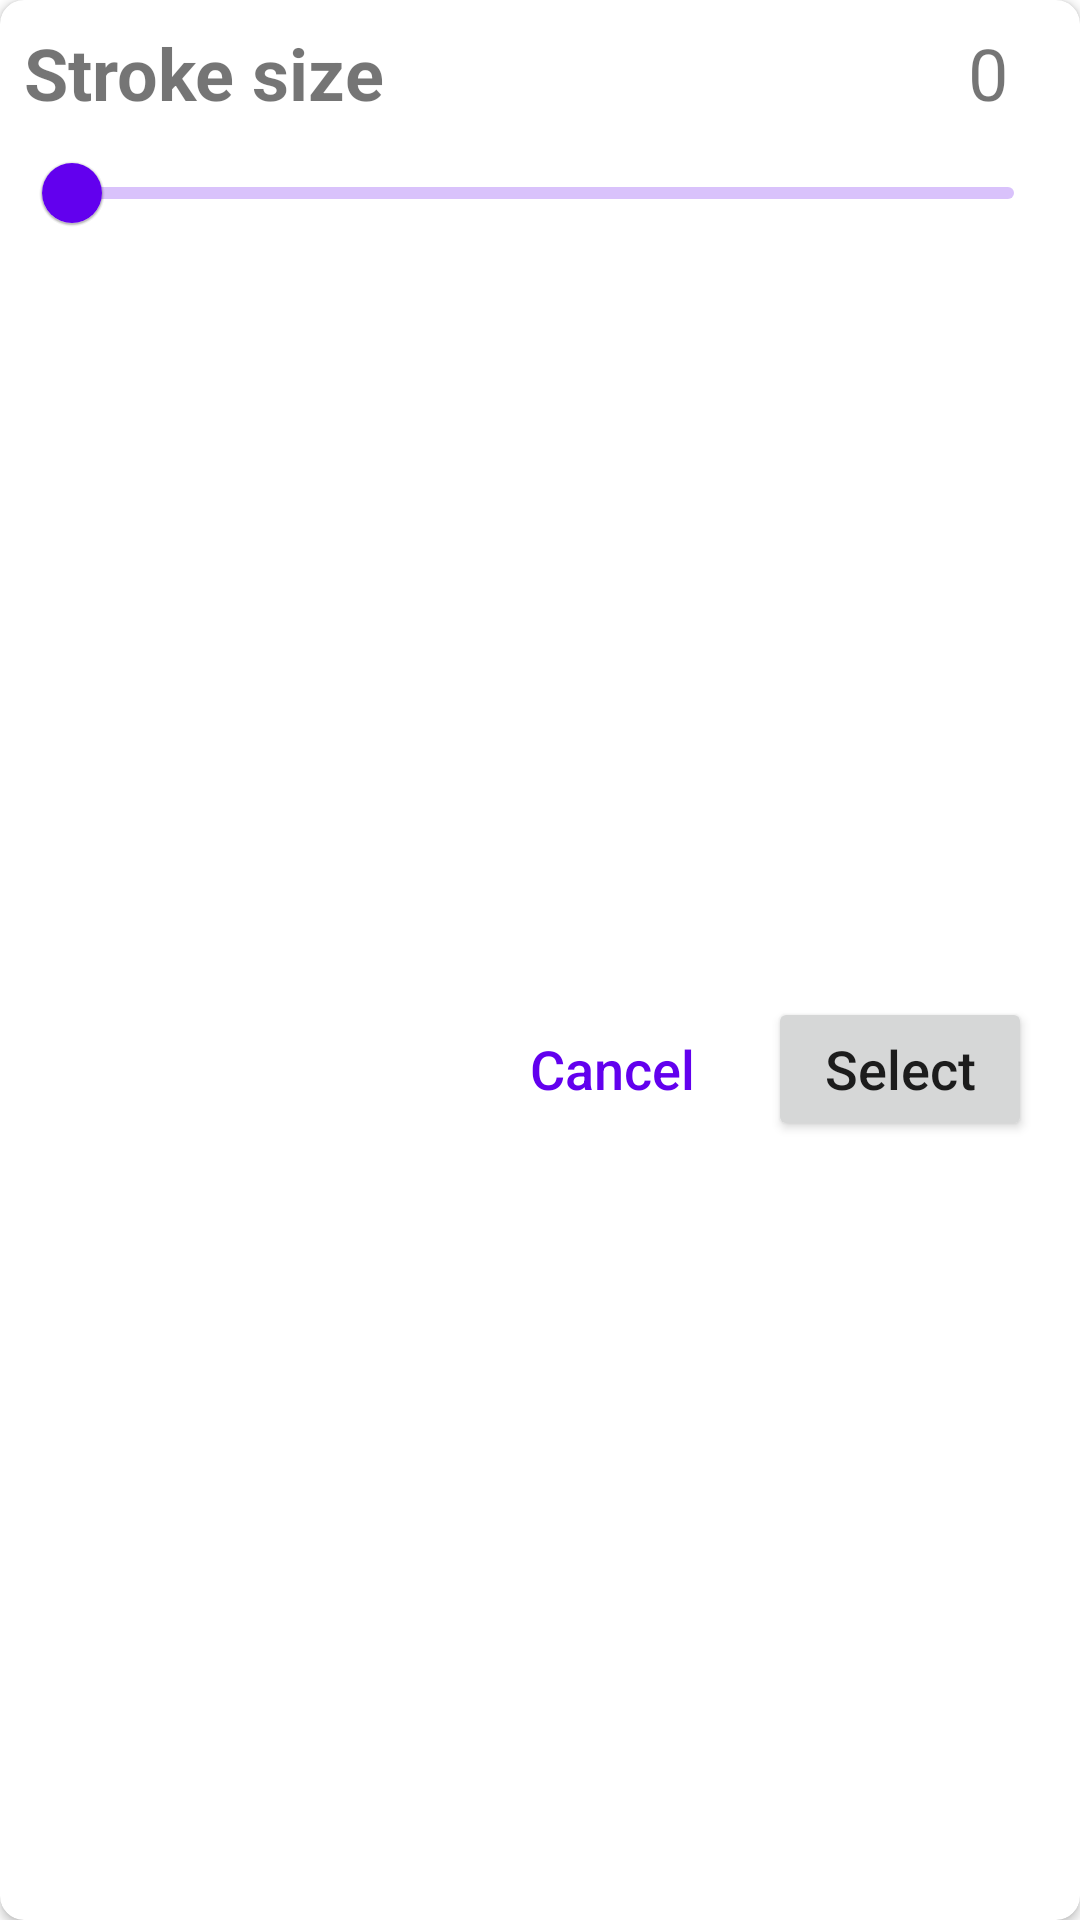

Reconstruct the res/layout file that produces this screen, plus the resources it refers to.
<!-- AndroidManifest.xml: application theme Theme.MiniCanvas -->
<!-- res/layout/stroke_size_dialog.xml -->
<?xml version="1.0" encoding="utf-8"?>
<androidx.cardview.widget.CardView xmlns:android="http://schemas.android.com/apk/res/android"
    android:layout_width="match_parent"
    android:layout_height="wrap_content"
    android:layout_margin="8dp"
    app:cardCornerRadius="8dp"
    android:elevation="8dp"
    xmlns:app="http://schemas.android.com/apk/res-auto"
    xmlns:tools="http://schemas.android.com/tools">

    <androidx.constraintlayout.widget.ConstraintLayout
        android:layout_width="match_parent"
        android:layout_height="match_parent"
        android:padding="8dp">

        <TextView
            android:layout_width="wrap_content"
            android:layout_height="wrap_content"
            android:text="@string/stroke_size"
            android:textSize="24sp"
            android:textStyle="bold"
            app:layout_constraintStart_toStartOf="parent"
            app:layout_constraintTop_toTopOf="parent"/>

        <com.google.android.material.slider.Slider
            android:id="@+id/strokeSizeSlider"
            android:layout_width="match_parent"
            android:layout_height="wrap_content"
            android:valueFrom="0"
            android:valueTo="100"
            app:layout_constraintTop_toBottomOf="@id/tvStrokeSize"
            tools:value="22"/>

        <TextView
            android:id="@+id/tvStrokeSize"
            android:layout_width="wrap_content"
            android:layout_height="wrap_content"
            android:layout_marginEnd="16dp"
            android:textSize="24sp"
            android:text="@string/zero"
            app:layout_constraintTop_toTopOf="parent"
            app:layout_constraintEnd_toEndOf="@id/strokeSizeSlider" />

        <Button
            android:id="@+id/btnSelect"
            android:layout_width="wrap_content"
            android:layout_height="wrap_content"
            android:layout_marginEnd="8dp"
            android:text="@string/select"
            android:textAllCaps="false"
            android:textSize="18sp"
            android:layout_marginBottom="8dp"
            app:layout_constraintBottom_toBottomOf="parent"
            app:layout_constraintEnd_toEndOf="parent"
            app:layout_constraintTop_toBottomOf="@id/strokeSizeSlider"/>

        <Button
            android:id="@+id/btnCancel"
            android:layout_width="wrap_content"
            android:layout_height="wrap_content"
            android:layout_marginEnd="8dp"
            android:text="@string/cancel"
            android:textAllCaps="false"
            android:textSize="18sp"
            android:textColor="?android:colorPrimary"
            android:background="@color/transparent"
            app:layout_constraintEnd_toStartOf="@id/btnSelect"
            app:layout_constraintTop_toTopOf="@id/btnSelect"
            app:layout_constraintBottom_toBottomOf="@id/btnSelect"/>

    </androidx.constraintlayout.widget.ConstraintLayout>

</androidx.cardview.widget.CardView>
<!-- resources referenced by this layout -->
<resources>
  <color name="transparent">#00000000</color>
  <string name="cancel">Cancel</string>
  <string name="select">Select</string>
  <string name="stroke_size">Stroke size</string>
  <string name="zero">0</string>
  <style name="Theme.MiniCanvas" parent="Theme.MaterialComponents.DayNight.NoActionBar">
          
          <item name="colorPrimary">@color/purple_500</item>
          <item name="colorPrimaryVariant">@color/purple_700</item>
          <item name="colorOnPrimary">@color/white</item>
          
          <item name="colorSecondary">@color/teal_200</item>
          <item name="colorSecondaryVariant">@color/teal_700</item>
          <item name="colorOnSecondary">@color/black</item>
          
          <item name="android:statusBarColor" tools:targetApi="l">@color/black</item>
          
      </style>
  <color name="purple_500">#FF6200EE</color>
  <color name="purple_700">#FF3700B3</color>
  <color name="white">#FFFFFFFF</color>
  <color name="teal_200">#FF03DAC5</color>
  <color name="teal_700">#FF018786</color>
  <color name="black">#FF000000</color>
</resources>
